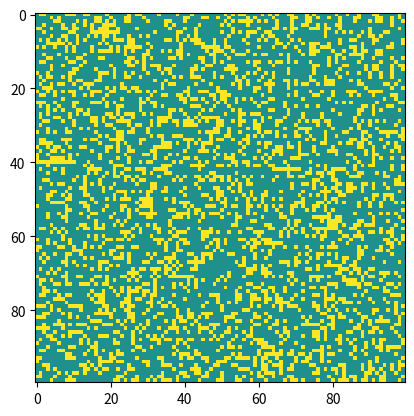
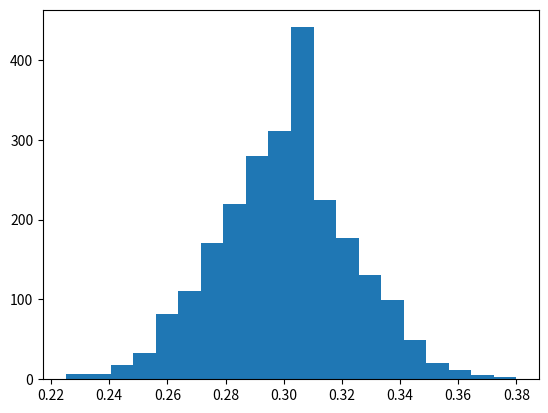

The matplotlib source for these figures, in order:
# -*- coding: utf-8 -*-
"""
Created on Thu Feb 17 23:48:27 2022

[redacted]
"""

# -*- coding: utf-8 -*-
"""
Created on Thu Feb 17 15:26:08 2022

[redacted]
"""


import numpy as np
from scipy.signal import convolve2d
import matplotlib.pyplot as plt
import random
import pandas as pd

import numpy as np

def rand_init(N, B_to_R):
    """ Random system initialisation.
    BLUE  =  0
    RED   =  1
    """
    
    population = N * N #population size
    
    blues = int(population *B_to_R) #number of blues
    reds = population - blues #number of reds
    M = np.full(N*N, 200) #
    M[:int(reds)] = 100
    np.random.shuffle(M)
    return M.reshape(N,N)

KERNEL = np.array([[1, 1, 1, 1, 1],
                   [1, 1, 0, 1, 1],
                   [1, 1, 1, 1, 1]], dtype=np.int8)


KERNEL = np.array([[ 1, 1, 1],
                   [ 1, 0, 1],
                   [ 1, 1, 1]], dtype=np.int8)
def evolve(M):

    kws = dict(mode='same', boundary='wrap')
    b_neighs = convolve2d(M == 200, KERNEL, **kws)
    r_neighs = convolve2d(M == 100, KERNEL, **kws)
    neighs   = convolve2d(M !=-1,  KERNEL, **kws)
    
    b_dissatisfied = (b_neighs / neighs < SIM_T) & (M == 200)
    b_satisfied=(b_neighs / neighs > SIM_T) & (M == 200)
    r_dissatisfied = (r_neighs / neighs < SIM_T) & (M == 100)
    r_satisfied=(r_neighs / neighs > SIM_T) & (M == 100)
    

    bdcoords=np.array(np.where(b_dissatisfied)).T
    bscoords=np.array(np.where(b_satisfied)).T
    rdcoords=np.array(np.where(r_dissatisfied)).T
    rscoords=np.array(np.where(r_satisfied)).T
    
    rsdf=pd.DataFrame(rscoords, columns=['x','y'])
    bsdf=pd.DataFrame(bscoords, columns=['x','y'])
    
    for coord in bdcoords:
        
        random_rs=rsdf.sample()
        a=M[random_rs.values[0][0],random_rs.values[0][1]]
        b=M[coord[0],coord[1]]
        
        
        M[coord[0],coord[1]]=a
        M[random_rs.values[0][0],random_rs.values[0][1]]=b
        
        rsdf=rsdf.drop(random_rs.index)
    
    for coord in rdcoords:
        
        random_bs=bsdf.sample()
        a=M[random_bs.values[0][0],random_bs.values[0][1]]
        b=M[coord[0],coord[1]]
        
        
        M[coord[0],coord[1]]=a
        M[random_bs.values[0][0],random_bs.values[0][1]]=b
        
        bsdf=bsdf.drop(random_bs.index)
    
    
def blockshaped(arr, nrows, ncols):
    """
    Return an array of shape (n, nrows, ncols) where
    n * nrows * ncols = arr.size

    If arr is a 2D array, the returned array should look like n subblocks with
    each subblock preserving the "physical" layout of arr.
    """
    h, w = arr.shape
    assert h % nrows == 0, f"{h} rows is not evenly divisible by {nrows}"
    assert w % ncols == 0, f"{w} cols is not evenly divisible by {ncols}"
    return (arr.reshape(h//int(nrows), int(nrows), -1, int(ncols))
               .swapaxes(1,2)
               .reshape(-1, int(nrows), int(ncols)))    
   
iterations=100

full_ratio_list=np.array([])
for i in range(iterations):

    N = 100     # Grid will be N x N
    SIM_T = 0.3  # Similarity threshold (that is 1-τ)
    
    
    B_to_R = 0.3   # Ratio of blue to red people
    
    M=rand_init(N, B_to_R)
    count1=np.count_nonzero(M==200)
    plt.figure(1)
    
    plt.imshow(M)
    # plt.colorbar()
    plt.clim(0,200)
    
    
    # plt.colorbar()
    # create an array full of "False"
    bool_arr = np.full((N,N), False)
    
    # create a list of randomly picked indices, one for each row
    idx = np.random.randint(N, size=N)
    
    # replace "False" by "True" at given indices
    bool_arr[range(N), idx] = True
    # Array for random sampling
    # sample_arr = [True, False]
    p=2/3
    bool_arr=np.random.choice(a=[True, False], size=(N, N), p=[p, 1-p])
    # # Create a 2D numpy array or matrix of 3 rows & 4 columns with random True or False values
    # bool_arr = np.random.choice(sample_arr, size=(N,N))

    
    # timestep=100
    # for i in range(0,timestep):
    #     evolve(M)
    # plt.figure(2)
    # plt.imshow(M)
    
    random_sample=M.copy()
    # sample_coords=np.array(np.where(bool_arr==False)).T
    
    # for coord in sample_coords:
    #     random_sample[coord[0],coord[1]]=0
        
    random_sample_block=blockshaped(random_sample, N/5, N/5)
    # # plt.imshow(random_sample)
    
    ratiolist=np.zeros(len(random_sample_block)-1)
    for i in range(len(random_sample_block)-1):
        nbr=np.count_nonzero(random_sample_block[i]==200)
        nbb=np.count_nonzero(random_sample_block[i]==100)
        n_total=np.count_nonzero(random_sample_block[i])
        
        ratio=nbr/n_total
        ratiolist[i]=ratio
    full_ratio_list=np.append(full_ratio_list,ratiolist)


plt.figure(3)     
    # plt.figure(3)
plt.hist(full_ratio_list,bins=20)
# M[]
# random_sampler=np.zeros(len(zmap.reset_index()))

# for index, row in zmap.reset_index().iterrows():
    
#     n=rd.randint(0,2)
#     if n <1:
#             random_sampler[index]=index
            
# random_sampler=random_sampler.nonzero()[0]     

# timestep=50
# for i in range(0,timestep):
#     evolve(M)
# count2=np.count_nonzero(M==1)
# plt.figure(2)
# plt.imshow(M)

# rs=M[r_satisfied][:len(M[b_dissatisfied])]
# bs=M[b_satisfied][:len(M[r_dissatisfied])]

# M[b_dissatisfied],rs=rs, M[b_dissatisfied]
# M[r_dissatisfied],bs=bs, M[r_dissatisfied]
    


# count2=np.count_nonzero(M==1)
# plt.figure(2)

# plt.imshow(M)